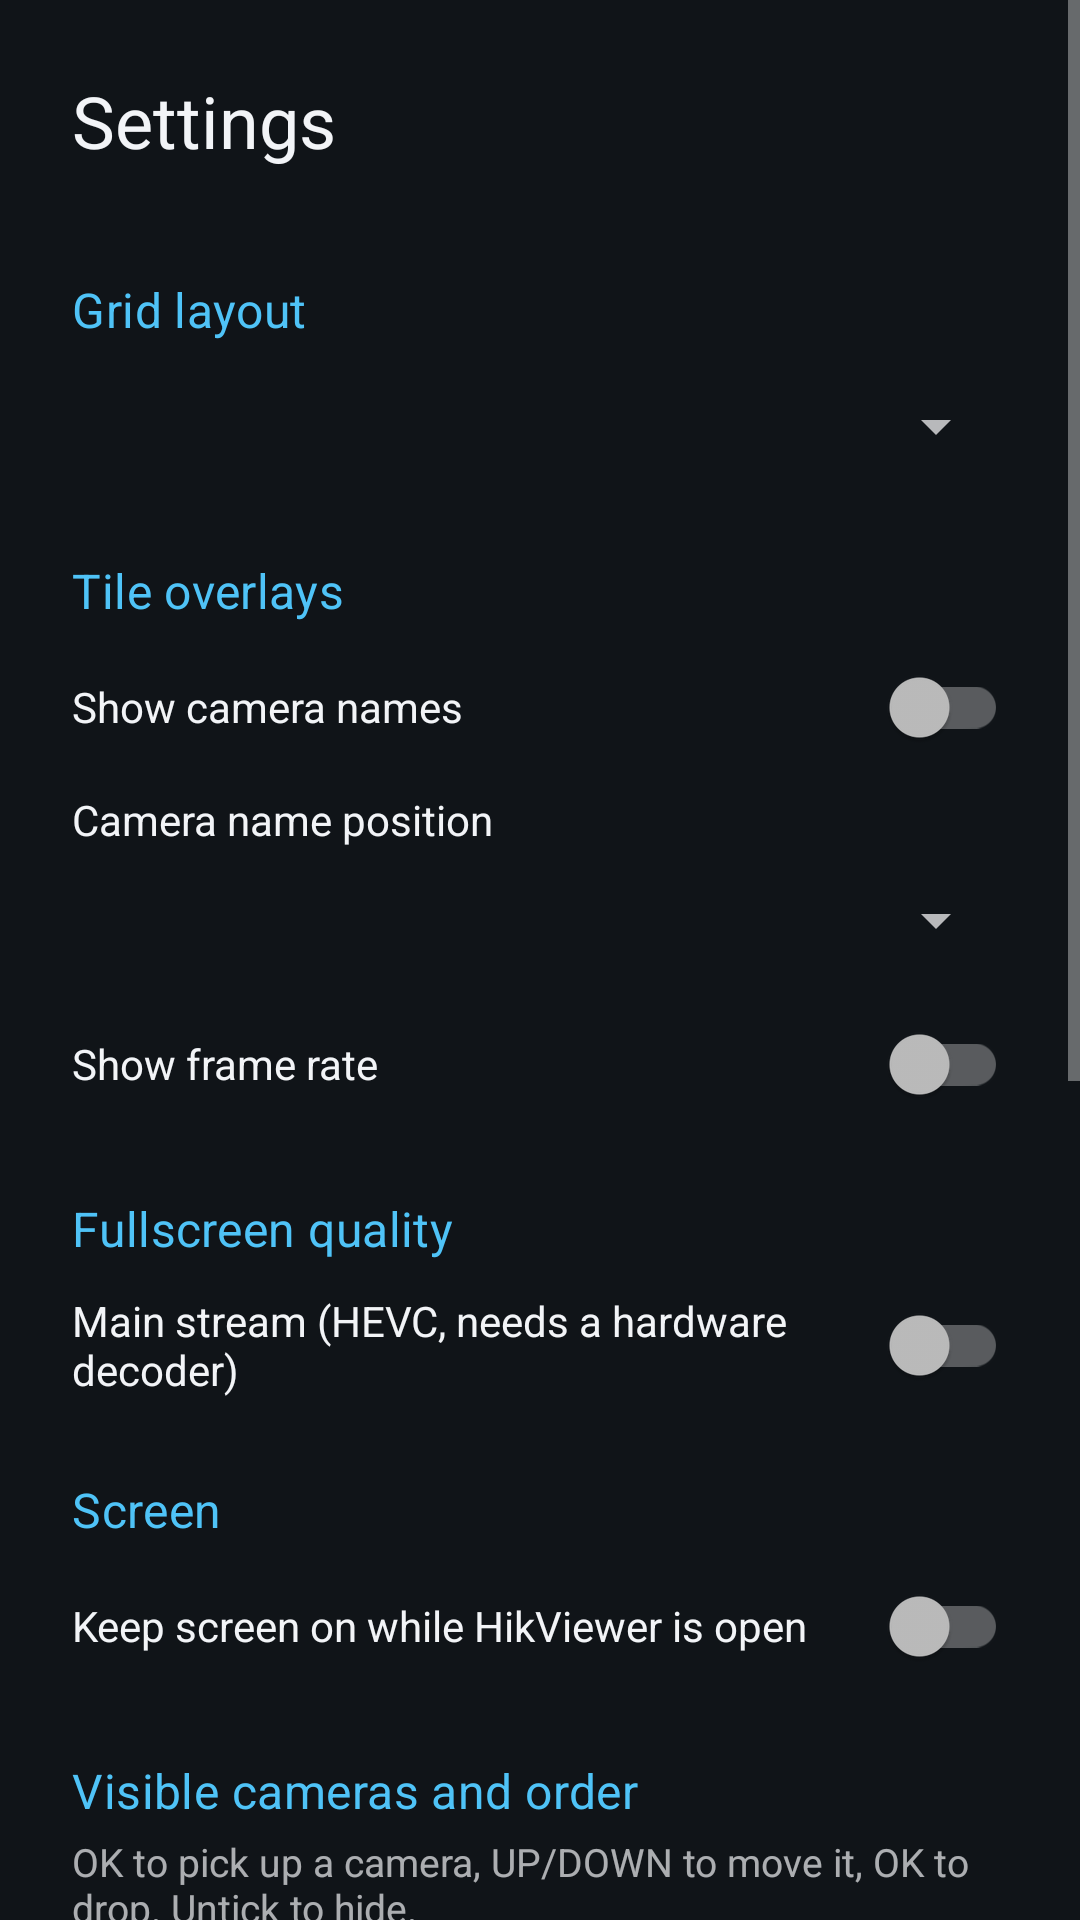

Reconstruct the res/layout file that produces this screen, plus the resources it refers to.
<!-- AndroidManifest.xml: application theme Theme.HikViewer -->
<!-- res/layout/activity_settings.xml -->
<?xml version="1.0" encoding="utf-8"?>
<ScrollView xmlns:android="http://schemas.android.com/apk/res/android"
    xmlns:app="http://schemas.android.com/apk/res-auto"
    xmlns:tools="http://schemas.android.com/tools"
    android:layout_width="match_parent"
    android:layout_height="match_parent"
    android:fillViewport="true"
    tools:context=".ui.settings.SettingsActivity">

    
    <androidx.constraintlayout.widget.ConstraintLayout
        android:layout_width="match_parent"
        android:layout_height="wrap_content">

        <LinearLayout
            android:id="@+id/column"
            android:layout_width="0dp"
            android:layout_height="wrap_content"
            android:orientation="vertical"
            android:padding="24dp"
            app:layout_constraintEnd_toEndOf="parent"
            app:layout_constraintHorizontal_bias="0"
            app:layout_constraintStart_toStartOf="parent"
            app:layout_constraintTop_toTopOf="parent"
            app:layout_constraintWidth_max="@dimen/form_column_width">

            <TextView
                style="@style/TextAppearance.HikViewer.Title"
                android:text="@string/settings_title" />

            <TextView
                android:id="@+id/section_layout"
                style="@style/TextAppearance.HikViewer.Label"
                android:tag="@string/settings_section_tag"
                android:labelFor="@id/layout_spinner"
                android:text="@string/settings_layout" />

            <Spinner
                android:id="@+id/layout_spinner"
                android:layout_width="match_parent"
                android:layout_height="48dp" />

            <TextView
                android:id="@+id/section_overlays"
                style="@style/TextAppearance.HikViewer.Label"
                android:tag="@string/settings_section_tag"
                android:text="@string/settings_overlays" />

            <androidx.appcompat.widget.SwitchCompat
                android:id="@+id/show_names"
                android:layout_width="match_parent"
                android:layout_height="wrap_content"
                android:minHeight="48dp"
                android:text="@string/settings_show_names"
                android:textColor="@color/on_background" />

            
            <LinearLayout
                android:id="@+id/name_position_row"
                android:layout_width="match_parent"
                android:layout_height="wrap_content"
                android:orientation="vertical">

                <TextView
                    android:id="@+id/name_position_label"
                    android:layout_width="match_parent"
                    android:layout_height="wrap_content"
                    android:labelFor="@id/name_position_spinner"
                    android:paddingTop="4dp"
                    android:text="@string/settings_name_position"
                    android:textColor="@color/on_background"
                    android:textSize="14sp" />

                <Spinner
                    android:id="@+id/name_position_spinner"
                    android:layout_width="match_parent"
                    android:layout_height="48dp" />
            </LinearLayout>

            <androidx.appcompat.widget.SwitchCompat
                android:id="@+id/show_fps"
                android:layout_width="match_parent"
                android:layout_height="wrap_content"
                android:minHeight="48dp"
                android:text="@string/settings_show_fps"
                android:textColor="@color/on_background" />

            <TextView
                android:id="@+id/section_quality"
                style="@style/TextAppearance.HikViewer.Label"
                android:tag="@string/settings_section_tag"
                android:text="@string/settings_quality" />

            <androidx.appcompat.widget.SwitchCompat
                android:id="@+id/quality_main"
                android:layout_width="match_parent"
                android:layout_height="wrap_content"
                android:minHeight="48dp"
                android:text="@string/settings_quality_main"
                android:textColor="@color/on_background" />

            
            <LinearLayout
                android:id="@+id/screen_section"
                android:layout_width="match_parent"
                android:layout_height="wrap_content"
                android:orientation="vertical">

                <TextView
                    android:id="@+id/section_screen"
                    style="@style/TextAppearance.HikViewer.Label"
                    android:tag="@string/settings_section_tag"
                    android:text="@string/settings_screen" />

                <androidx.appcompat.widget.SwitchCompat
                    android:id="@+id/keep_screen_on"
                    android:layout_width="match_parent"
                    android:layout_height="wrap_content"
                    android:minHeight="48dp"
                    android:text="@string/settings_keep_screen_on"
                    android:textColor="@color/on_background" />
            </LinearLayout>

            <TextView
                android:id="@+id/section_cameras"
                style="@style/TextAppearance.HikViewer.Label"
                android:tag="@string/settings_section_tag"
                android:text="@string/settings_cameras" />

            <TextView
                android:id="@+id/cameras_help"
                android:layout_width="wrap_content"
                android:layout_height="wrap_content"
                android:text="@string/settings_cameras_help"
                android:textColor="#B0F2F4F7"
                android:textSize="13sp" />

            
            <com.itsluminous.hikviewer.ui.settings.AllRowsRecyclerView
                android:id="@+id/camera_list"
                android:layout_width="match_parent"
                android:layout_height="wrap_content"
                android:layout_marginTop="8dp"
                android:nestedScrollingEnabled="false"
                android:overScrollMode="never"
                app:layoutManager="androidx.recyclerview.widget.LinearLayoutManager" />

            
            <Button
                android:id="@+id/change_code"
                android:layout_width="match_parent"
                android:layout_height="wrap_content"
                android:layout_marginTop="16dp"
                android:tag="@string/settings_section_tag"
                android:text="@string/settings_change_code" />

            
            <Button
                android:id="@+id/backup"
                style="@style/Widget.MaterialComponents.Button.OutlinedButton"
                android:layout_width="match_parent"
                android:layout_height="wrap_content"
                android:layout_marginTop="8dp"
                android:tag="@string/settings_section_tag"
                android:text="@string/settings_backup"
                android:textAllCaps="false"
                android:textColor="@color/on_background" />

            <Button
                android:id="@+id/restore"
                style="@style/Widget.MaterialComponents.Button.OutlinedButton"
                android:layout_width="match_parent"
                android:layout_height="wrap_content"
                android:layout_marginTop="8dp"
                android:tag="@string/settings_section_tag"
                android:text="@string/settings_restore"
                android:textAllCaps="false"
                android:textColor="@color/on_background" />

            <TextView
                android:id="@+id/section_about"
                style="@style/TextAppearance.HikViewer.Label"
                android:tag="@string/settings_section_tag"
                android:text="@string/settings_about" />

            <TextView
                android:id="@+id/about"
                android:layout_width="wrap_content"
                android:layout_height="wrap_content"
                android:textColor="@color/on_background"
                tools:text="HikViewer 0.1.0" />

            
            <Button
                android:id="@+id/view_source"
                style="@style/Widget.MaterialComponents.Button.OutlinedButton"
                android:layout_width="match_parent"
                android:layout_height="wrap_content"
                android:layout_marginTop="8dp"
                android:text="@string/settings_view_source"
                android:textAllCaps="false"
                android:textColor="@color/on_background" />

            <Button
                android:id="@+id/donate"
                style="@style/Widget.MaterialComponents.Button.OutlinedButton"
                android:layout_width="match_parent"
                android:layout_height="wrap_content"
                android:layout_marginTop="8dp"
                android:text="@string/settings_donate"
                android:textAllCaps="false"
                android:textColor="@color/on_background" />

            <Button
                android:id="@+id/logout"
                style="@style/Widget.MaterialComponents.Button.OutlinedButton"
                android:layout_width="match_parent"
                android:layout_height="wrap_content"
                android:layout_marginTop="24dp"
                android:tag="@string/settings_section_tag"
                android:text="@string/settings_logout"
                android:textColor="@color/error_text" />
        </LinearLayout>
    </androidx.constraintlayout.widget.ConstraintLayout>
</ScrollView>
<!-- resources referenced by this layout -->
<resources>
  <color name="error_text">#FFEF5350</color>
  <color name="on_background">#FFF2F4F7</color>
  <dimen name="form_column_width">468dp</dimen>
  <string name="settings_about">About</string>
  <string name="settings_backup">Backup</string>
  <string name="settings_cameras">Visible cameras and order</string>
  <string name="settings_cameras_help">OK to pick up a camera, UP/DOWN to move it, OK to drop. Untick to hide.</string>
  <string name="settings_change_code">Change encryption password</string>
  <string name="settings_donate">Donate via UPI</string>
  <string name="settings_keep_screen_on">Keep screen on while HikViewer is open</string>
  <string name="settings_layout">Grid layout</string>
  <string name="settings_logout">Logout</string>
  <string name="settings_name_position">Camera name position</string>
  <string name="settings_overlays">Tile overlays</string>
  <string name="settings_quality">Fullscreen quality</string>
  <string name="settings_quality_main">Main stream (HEVC, needs a hardware decoder)</string>
  <string name="settings_restore">Restore</string>
  <string name="settings_screen">Screen</string>
  <string name="settings_section_tag" translatable="false">section</string>
  <string name="settings_show_fps">Show frame rate</string>
  <string name="settings_show_names">Show camera names</string>
  <string name="settings_title">Settings</string>
  <string name="settings_view_source">View Source</string>
  <style name="TextAppearance.HikViewer.Label" parent="TextAppearance.MaterialComponents.Subtitle1">
          <item name="android:layout_width">wrap_content</item>
          <item name="android:layout_height">wrap_content</item>
          <item name="android:layout_marginTop">20dp</item>
          <item name="android:layout_marginBottom">4dp</item>
          <item name="android:textColor">@color/accent</item>
      </style>
  <style name="TextAppearance.HikViewer.Title" parent="TextAppearance.MaterialComponents.Headline5">
          <item name="android:layout_width">wrap_content</item>
          <item name="android:layout_height">wrap_content</item>
          <item name="android:layout_marginBottom">16dp</item>
          <item name="android:textColor">@color/on_background</item>
      </style>
  <style name="Theme.HikViewer" parent="Theme.MaterialComponents.NoActionBar">
          <item name="colorPrimary">@color/accent</item>
          <item name="colorSecondary">@color/accent</item>
          <item name="android:colorBackground">@color/background</item>
          <item name="android:windowBackground">@color/background</item>
          <item name="android:statusBarColor">@color/background</item>
          <item name="android:navigationBarColor">@color/background</item>
          <item name="alertDialogTheme">@style/ThemeOverlay.HikViewer.Dialog</item>
      </style>
  <color name="accent">#FF4FC3F7</color>
  <color name="background">#FF101418</color>
  <style name="ThemeOverlay.HikViewer.Dialog" parent="ThemeOverlay.MaterialComponents.Dialog.Alert">
          <item name="android:windowBackground">@color/tile_background</item>
          <item name="colorPrimary">@color/accent</item>
      </style>
  <color name="tile_background">#FF1C2229</color>
</resources>
